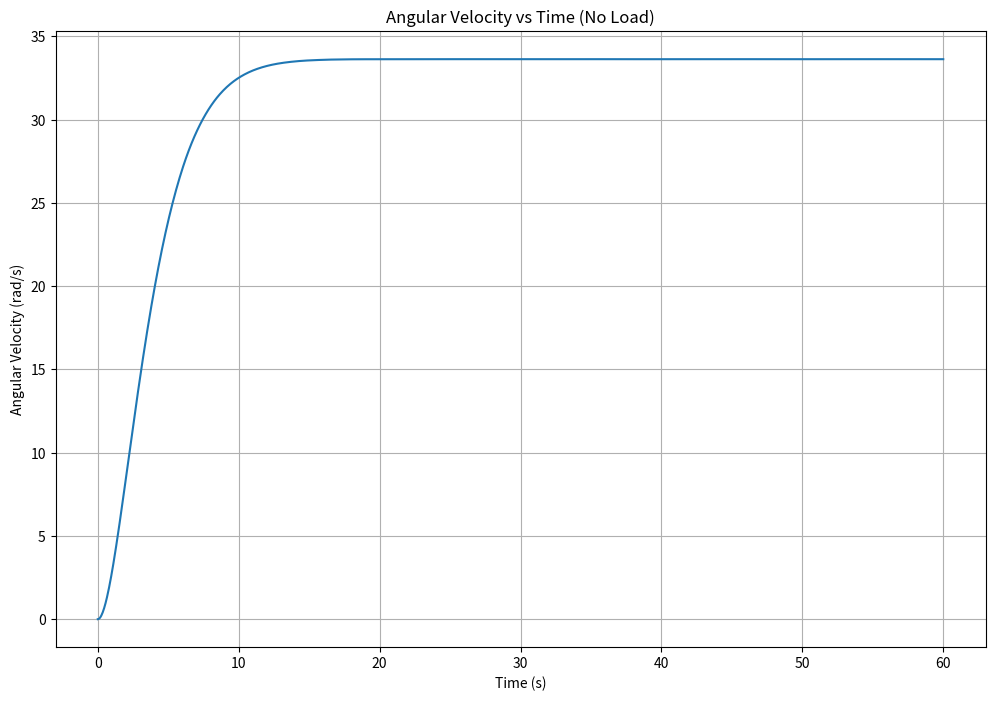
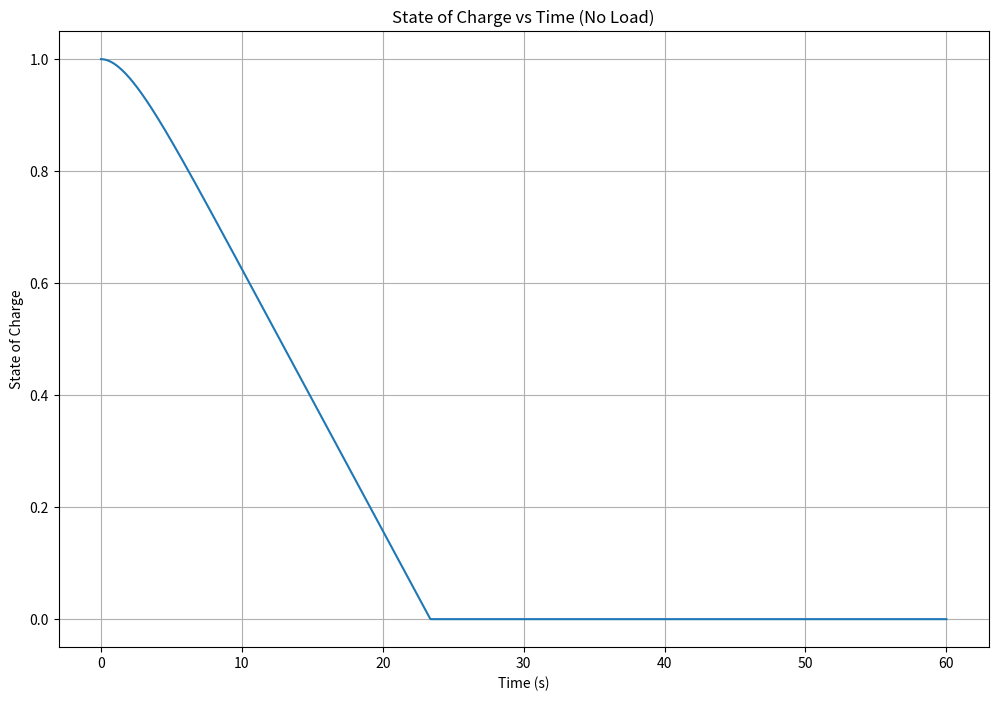
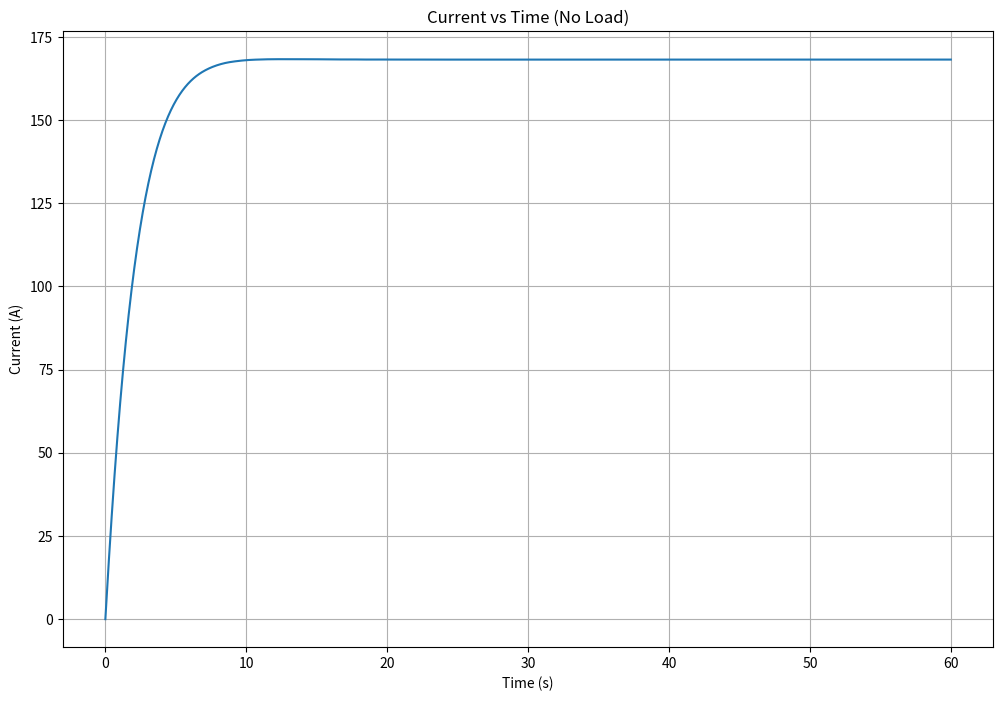
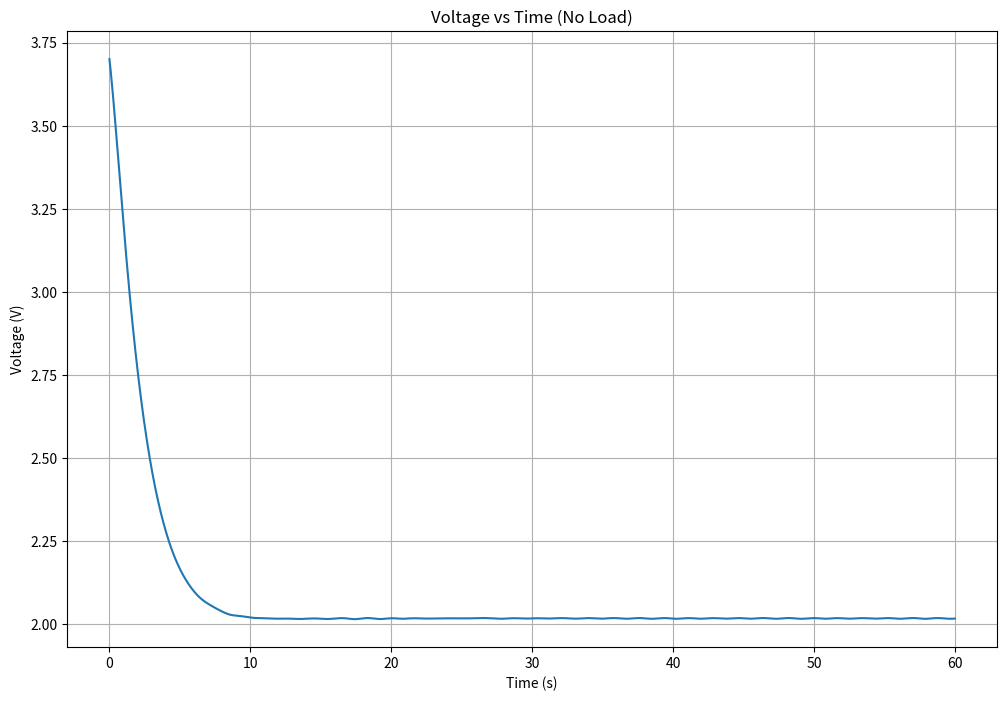
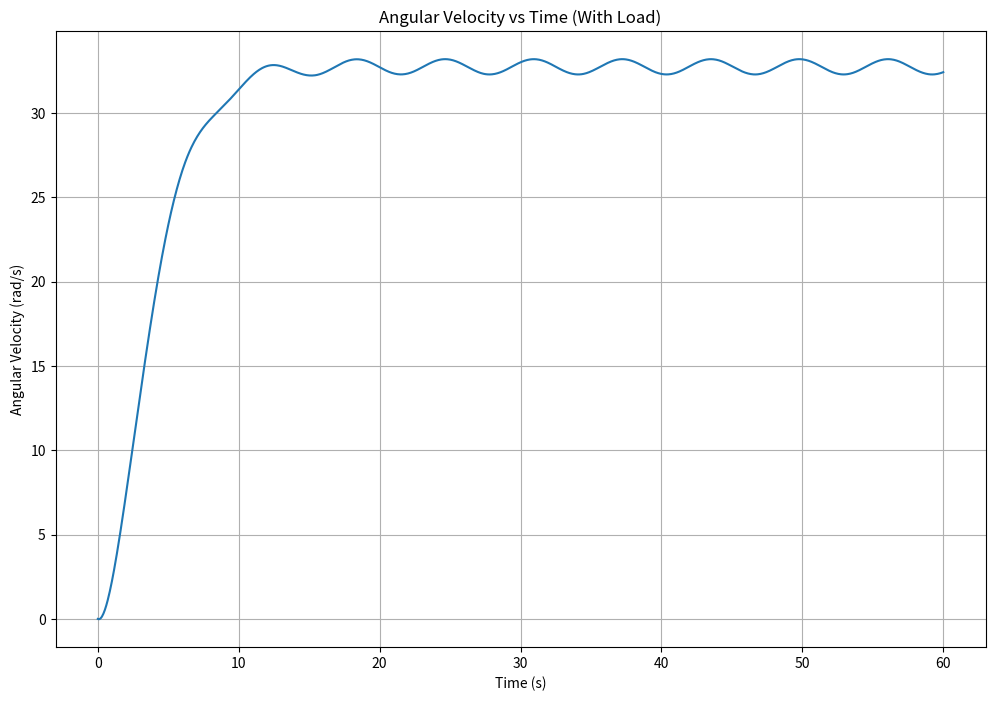
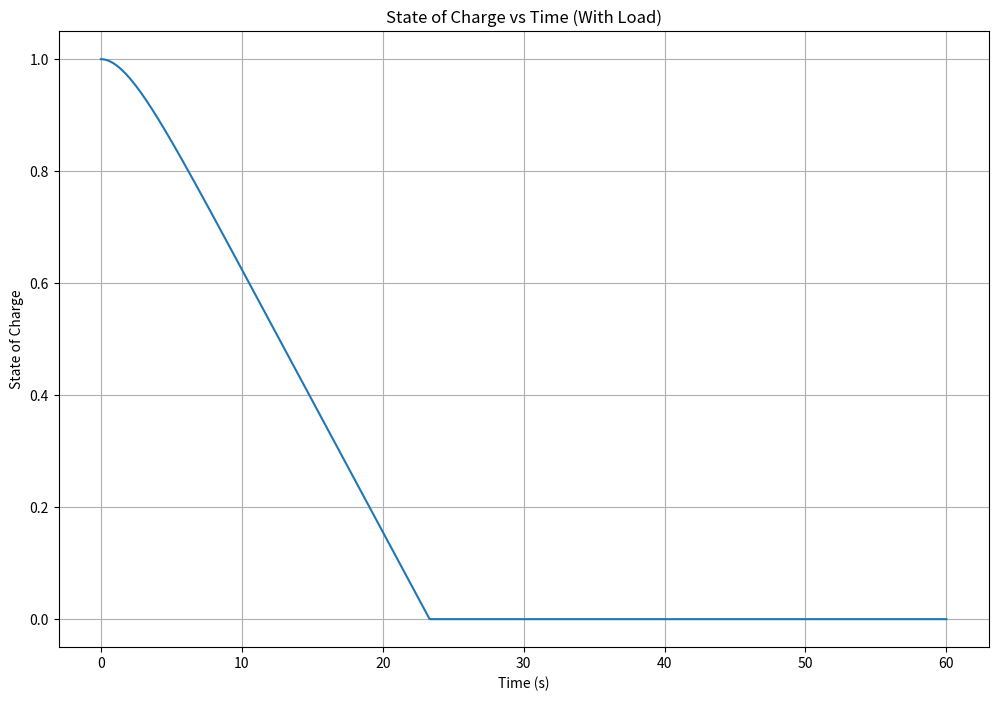
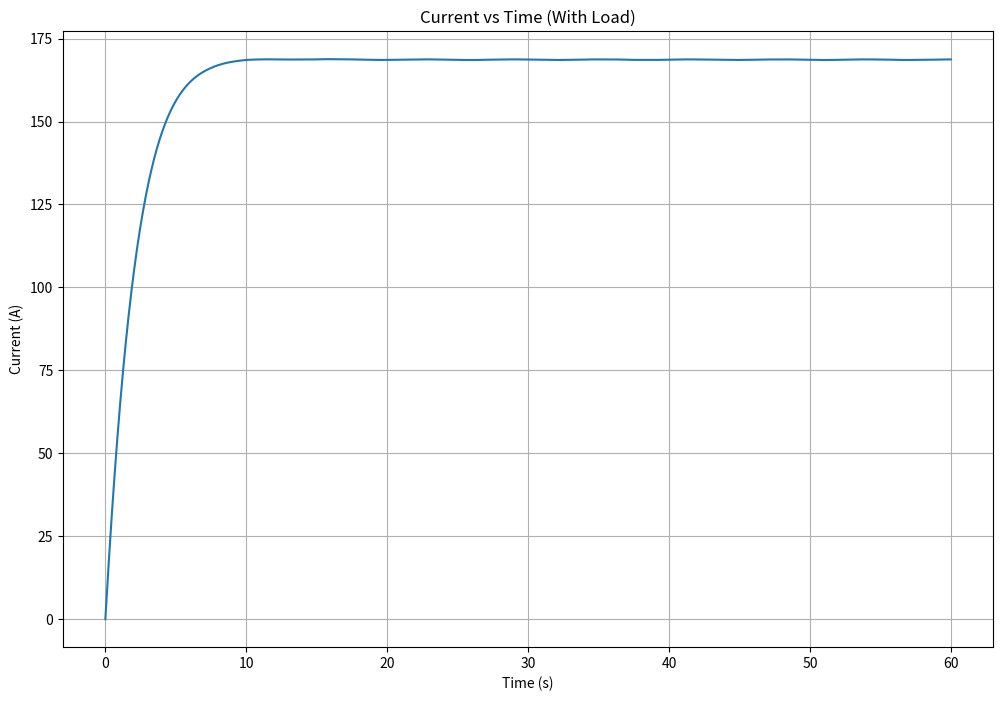
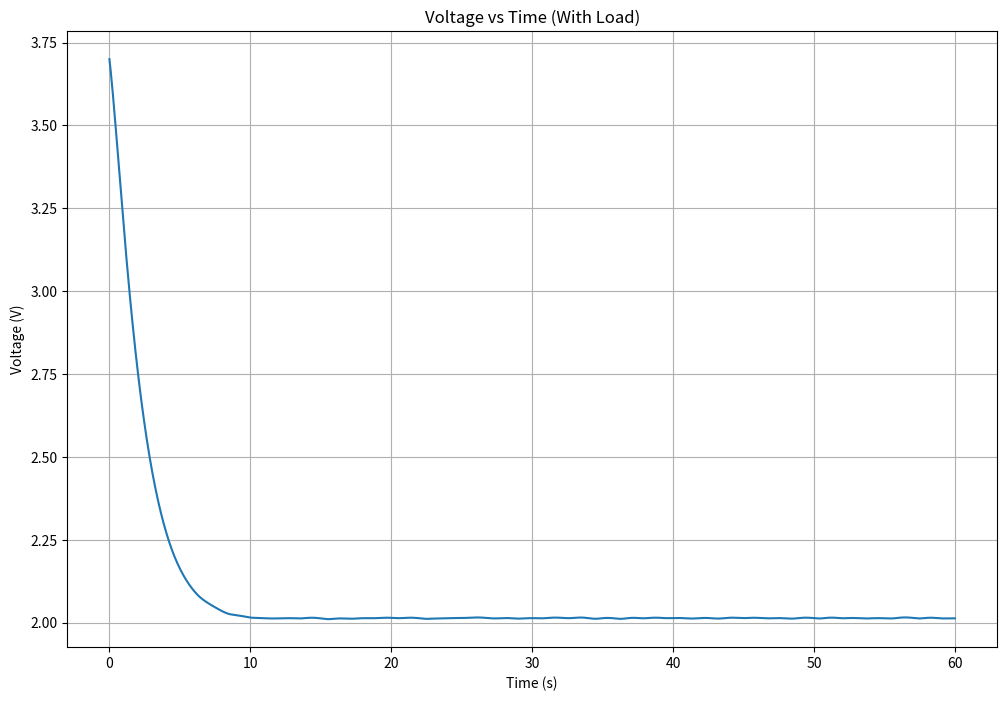
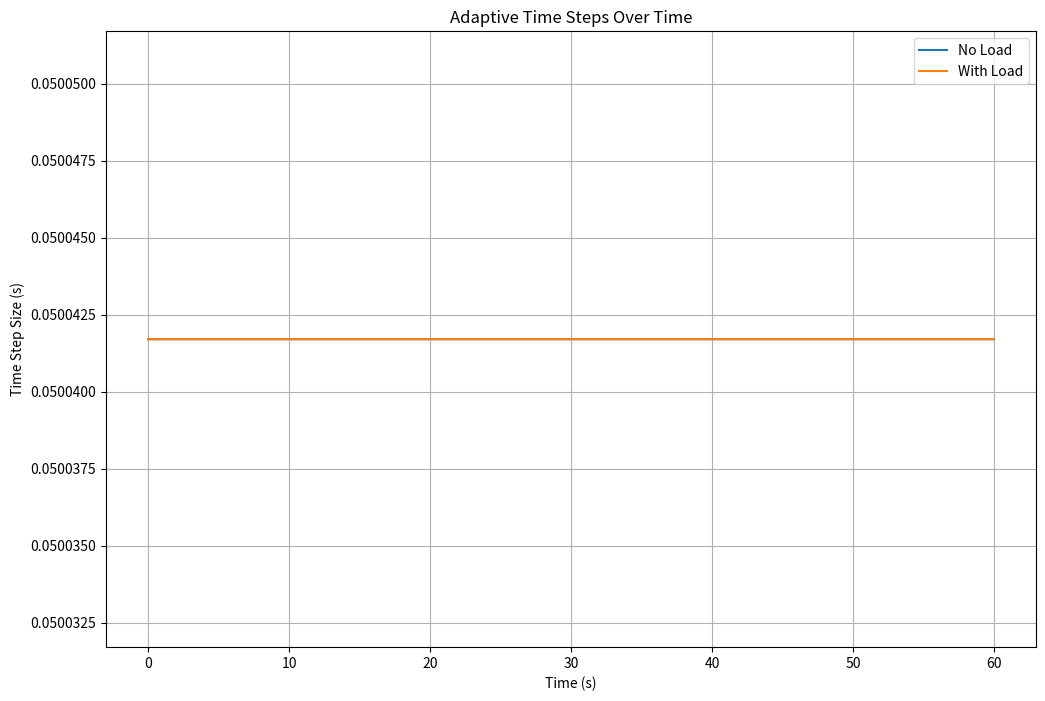

Write the Python code that produced these figures, in order.
# -*- coding: utf-8 -*-

import numpy as np
from scipy.integrate import solve_ivp
import matplotlib.pyplot as plt

# Input parameters from the task sheet
V_OC = 3.7
R0 = 0.005
R1 = 0.005
C1 = 100
Cn = 1 * 3600  # Ah to Coulombs Conversion
J = 0.1
b = 0.05
K = 0.01
Rm = 0.01
Lm = 0.05

# External torque function
def external_torque(t):
    return 0.05 * (1 + np.sin(t))

# Define the system of differential equations without external torque
def behaviour_no_load(t, y):
    # State variables
    IL, omega, V1, z = y
    
    # Differential equations
    dIL_dt = (V_OC - IL * R0 - V1 - Rm * IL - K * omega) / Lm
    domega_dt = (K * IL - b * omega) / J
    dV1_dt = -V1 / (C1 * R1) + IL / C1
    dz_dt = -IL / Cn
    
    # Prevent SoC (state of charge) from becoming negative
    if z <= 0:
        dz_dt = 0
    
    return [dIL_dt, domega_dt, dV1_dt, dz_dt]

# Initial conditions
initial_conditions = [0, 0, 0, 1]  # IL(0), omega(0), V1(0), z(1)

# Time span and evaluation points
time_span = (0, 60)  # 1 minute
time_eval = np.linspace(0, 60, 1200)  # 1200 points for high resolution

# Solve the system of differential equations for no external load torque
output_no_load = solve_ivp(behaviour_no_load, time_span, initial_conditions, t_eval=time_eval, method='RK45', atol=1e-6, rtol=1e-3)

# Extract time points
time_points_no_load = output_no_load.t

# Extract results for no load condition
IL_no_load, omega_no_load, V1_no_load, z_no_load = output_no_load.y
Vt_no_load = V_OC - IL_no_load * R0 - V1_no_load

# Plot results for no external load torque
plt.figure(figsize=(12, 8))
plt.plot(time_points_no_load, omega_no_load)
plt.title('Angular Velocity vs Time (No Load)')
plt.xlabel('Time (s)')
plt.ylabel('Angular Velocity (rad/s)')
plt.grid(True)
plt.savefig('Angular_Velocity_vs_Time_No_Load.jpeg')
plt.show()

plt.figure(figsize=(12, 8))
plt.plot(time_points_no_load, z_no_load)
plt.title('State of Charge vs Time (No Load)')
plt.xlabel('Time (s)')
plt.ylabel('State of Charge')
plt.grid(True)
plt.savefig('State_of_Charge_vs_Time_No_Load.jpeg')
plt.show()

plt.figure(figsize=(12, 8))
plt.plot(time_points_no_load, IL_no_load)
plt.title('Current vs Time (No Load)')
plt.xlabel('Time (s)')
plt.ylabel('Current (A)')
plt.grid(True)
plt.savefig('Current_vs_Time_No_Load.jpeg')
plt.show()

plt.figure(figsize=(12, 8))
plt.plot(time_points_no_load, Vt_no_load)
plt.title('Voltage vs Time (No Load)')
plt.xlabel('Time (s)')
plt.ylabel('Voltage (V)')
plt.grid(True)
plt.savefig('Voltage_vs_Time_No_Load.jpeg')
plt.show()

# Define the system of differential equations with external torque
def behaviour_with_load(t, y):
    # State variables
    IL, omega, V1, z = y
    
    # External torque at time t
    T_ext = external_torque(t)
    
    # Differential equations
    dIL_dt = (V_OC - IL * R0 - V1 - Rm * IL - K * omega) / Lm
    domega_dt = (K * IL - b * omega - T_ext) / J
    dV1_dt = -V1 / (C1 * R1) + IL / C1
    dz_dt = -IL / Cn
    
    # Prevent SoC (state of charge) from becoming negative
    if z <= 0:
        dz_dt = 0
    
    return [dIL_dt, domega_dt, dV1_dt, dz_dt]

# Solve the system of differential equations for external load torque
output_with_load = solve_ivp(behaviour_with_load, time_span, initial_conditions, t_eval=time_eval, method='RK45', atol=1e-6, rtol=1e-3)

# Extract time points
time_points_with_load = output_with_load.t

# Extract results for load condition
IL_with_load, omega_with_load, V1_with_load, z_with_load = output_with_load.y
Vt_with_load = V_OC - IL_with_load * R0 - V1_with_load

# Plot results for external load torque
plt.figure(figsize=(12, 8))
plt.plot(time_points_with_load, omega_with_load)
plt.title('Angular Velocity vs Time (With Load)')
plt.xlabel('Time (s)')
plt.ylabel('Angular Velocity (rad/s)')
plt.grid(True)
plt.savefig('Angular_Velocity_vs_Time_With_Load.jpeg')
plt.show()

plt.figure(figsize=(12, 8))
plt.plot(time_points_with_load, z_with_load)
plt.title('State of Charge vs Time (With Load)')
plt.xlabel('Time (s)')
plt.ylabel('State of Charge')
plt.grid(True)
plt.savefig('State_of_Charge_vs_Time_With_Load.jpeg')
plt.show()

plt.figure(figsize=(12, 8))
plt.plot(time_points_with_load, IL_with_load)
plt.title('Current vs Time (With Load)')
plt.xlabel('Time (s)')
plt.ylabel('Current (A)')
plt.grid(True)
plt.savefig('Current_vs_Time_With_Load.jpeg')
plt.show()

plt.figure(figsize=(12, 8))
plt.plot(time_points_with_load, Vt_with_load)
plt.title('Voltage vs Time (With Load)')
plt.xlabel('Time (s)')
plt.ylabel('Voltage (V)')
plt.grid(True)
plt.savefig('Voltage_vs_Time_With_Load.jpeg')
plt.show()

# Extracting and plotting time steps
time_steps_no_load = np.diff(output_no_load.t)
time_steps_with_load = np.diff(output_with_load.t)

# Plot adaptive time steps over time
plt.figure(figsize=(12, 8))
plt.plot(output_no_load.t[:-1], time_steps_no_load, label='No Load')
plt.plot(output_with_load.t[:-1], time_steps_with_load, label='With Load')
plt.title('Adaptive Time Steps Over Time')
plt.xlabel('Time (s)')
plt.ylabel('Time Step Size (s)')

# Setting the y-axis limits to avoid exaggeration of negligible changes
plt.ylim([time_steps_no_load.min() - 1e-5, time_steps_no_load.max() + 1e-5])  # Adjusting y-axis limits

plt.legend()
plt.grid(True)
plt.savefig('Adaptive_Time_Steps_Adjusted.jpeg')
plt.show()